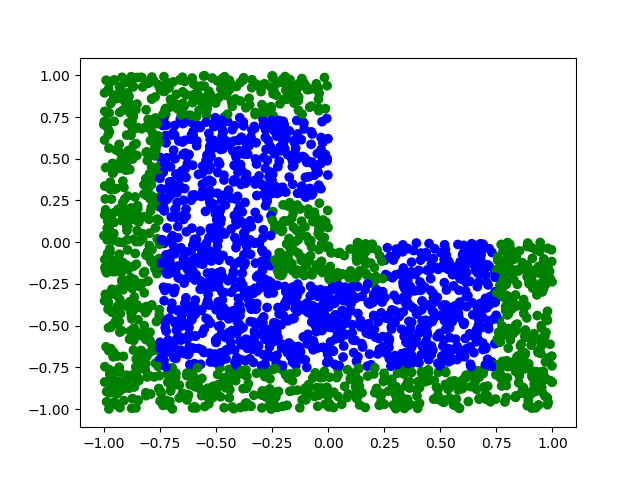

The data file committed next to this chart (first rows):
-0.6165232264310909, -0.21036365499133242, 0
-0.3927, -0.5232, 0
-0.2617, 0.2902, 0
-0.6855, -0.8473, 1
-0.2247, 0.9565, 1
-0.6019, -0.01844, 0
0.9659, -0.9211, 1
-0.7901, -0.6052, 1
-0.04807, 0.5305, 0
-0.1379, -0.3217, 0
0.4738, -0.8278, 1
-0.6332, 0.1985, 0
-0.7264, 0.7913, 1
-0.7059, -0.6268, 0
-0.1691, 0.2154, 1
-0.5026, 0.7459, 0
0.9105, -0.09658, 1
-0.4663, -0.3926, 0
-0.321, -0.4929, 0
-0.3988, 0.61, 0
-0.5218, 0.5152, 0
-0.06761, 0.1239, 1
0.8707, -0.762, 1
0.7994, -0.8119, 1
0.3184, -0.8952, 1
0.7156, -0.519, 0
-0.2546, 0.7952, 1
-0.2474, -0.5362, 0
-0.4519, -0.4205, 0
0.9357, -0.6533, 1
-0.02862, -0.01018, 1
-0.7866, 0.8598, 1
-0.09633, 0.4851, 0
0.8923, -0.01754, 1
0.8942, -0.7282, 1
-0.5723, -0.8767, 1
-0.7143, -0.8385, 1
-0.7313, -0.4686, 0
-0.4215, 0.6051, 0
-0.1581, -0.7181, 0
-0.242, -0.4825, 0
0.1735, -0.1984, 1
0.9956, -0.04552, 1
-0.0498, -0.8704, 1
0.01954, -0.2657, 0
-0.9951, 0.7151, 1
0.5741, -0.8626, 1
-0.2783, 0.6731, 0
-0.3684, 0.3532, 0
0.2714, -0.6302, 0
-0.8119, -0.5836, 1
0.1595, -0.1015, 1
-0.2664, 0.6092, 0
-0.6009, 0.8827, 1
-0.7944, -0.5877, 1
-0.8644, -0.5534, 1
0.8038, -0.2192, 1
-0.7486, 0.5084, 0
-0.8805, 0.8219, 1
-0.03856, 0.2338, 1
0.1794, -0.5266, 0
... 9,939 more rows
